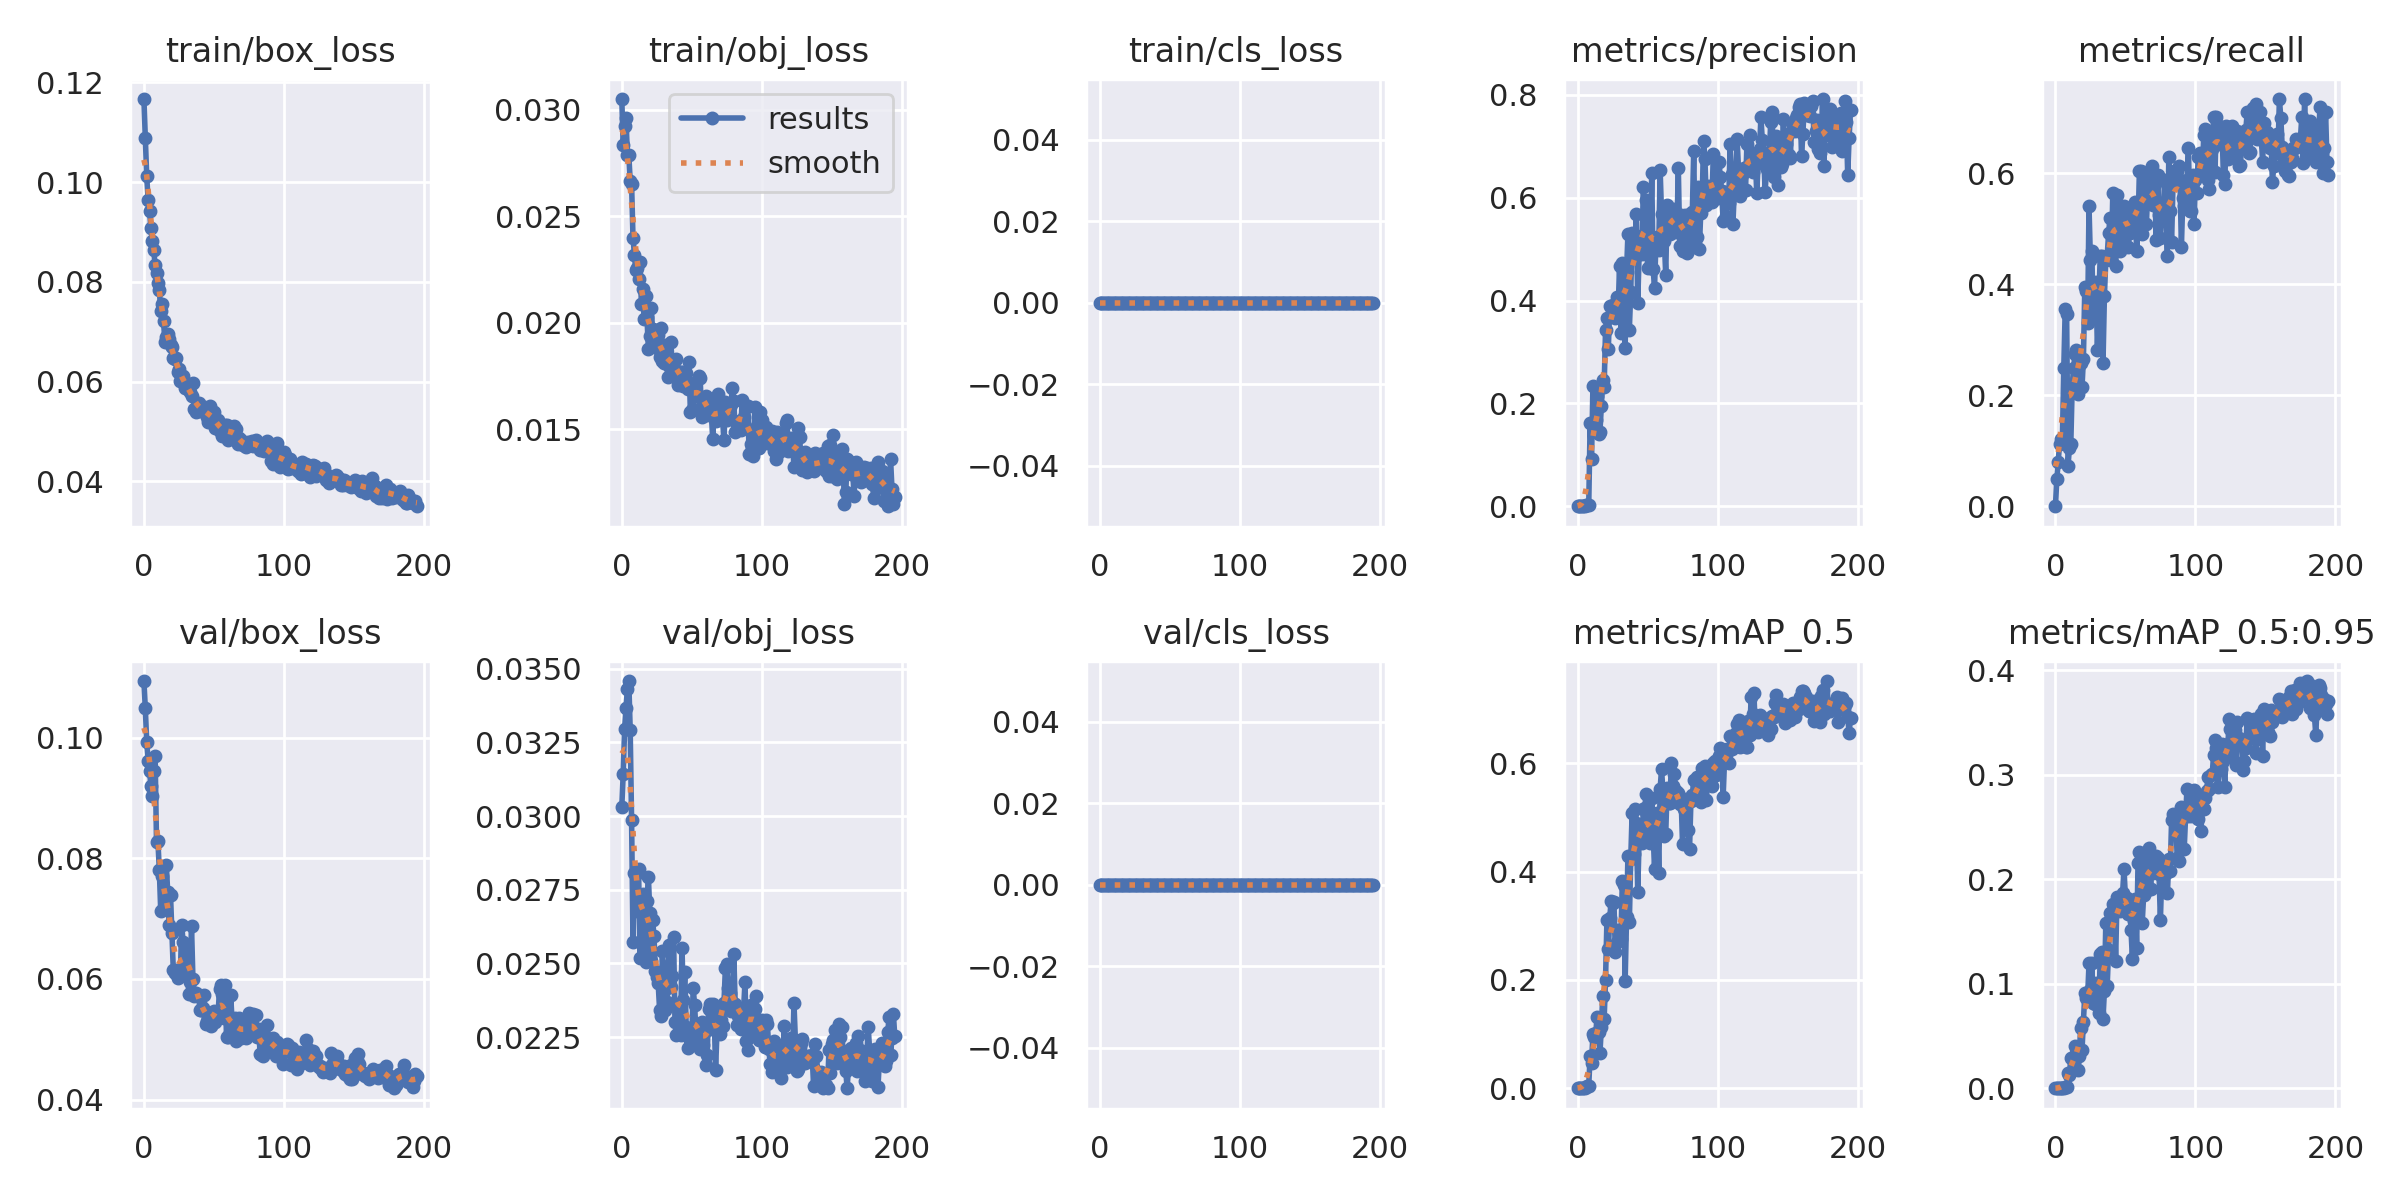

The data file committed next to this chart (first rows):
epoch, train/box_loss, train/obj_loss, train/cls_loss, metrics/precision, metrics/recall, metrics/mAP_0.5, metrics/mAP_0.5:0.95, val/box_loss, val/obj_loss, val/cls_loss, x/lr0, x/lr1, x/lr2
0, 0.1167, 0.0305, 0, 0, 0, 0, 0, 0.1094, 0.0303, 0, 0.0874, 0.0014, 0.0014
1, 0.1088, 0.02833, 0, 0.0003333, 0.04839, 0.0001852, 3.3109e-05, 0.1049, 0.03142, 0, 0.07389, 0.00289, 0.00289
2, 0.1012, 0.02923, 0, 0.0005556, 0.08064, 0.0004192, 0.0001047, 0.09929, 0.03294, 0, 0.06037, 0.004371, 0.004371
3, 0.0964, 0.02959, 0, 0.0007778, 0.1129, 0.0004727, 0.0001393, 0.09621, 0.03368, 0, 0.04684, 0.005842, 0.005842
4, 0.09425, 0.02788, 0, 0.0008333, 0.121, 0.0005851, 0.000175, 0.0945, 0.03429, 0, 0.0333, 0.007302, 0.007302
5, 0.09072, 0.02789, 0, 0.0008333, 0.121, 0.001046, 0.0002825, 0.09199, 0.03458, 0, 0.01975, 0.008753, 0.008753
6, 0.08822, 0.02666, 0, 0.001722, 0.25, 0.002352, 0.0005834, 0.09028, 0.03293, 0, 0.009802, 0.009802, 0.009802
7, 0.08646, 0.02651, 0, 0.002444, 0.3548, 0.00417, 0.0009924, 0.09454, 0.02986, 0, 0.009802, 0.009802, 0.009802
8, 0.08336, 0.02399, 0, 0.002389, 0.3468, 0.004855, 0.001027, 0.09697, 0.02572, 0, 0.009769, 0.009769, 0.009769
9, 0.08175, 0.0232, 0, 0.1614, 0.07258, 0.06024, 0.01486, 0.08267, 0.02807, 0, 0.009736, 0.009736, 0.009736
10, 0.07973, 0.02246, 0, 0.09229, 0.1048, 0.04689, 0.01225, 0.08284, 0.02802, 0, 0.009703, 0.009703, 0.009703
11, 0.07845, 0.02258, 0, 0.2343, 0.1129, 0.1004, 0.02935, 0.07813, 0.02676, 0, 0.00967, 0.00967, 0.00967
12, 0.07415, 0.02207, 0, 0.1547, 0.2177, 0.0954, 0.02921, 0.07135, 0.02819, 0, 0.009637, 0.009637, 0.009637
13, 0.07556, 0.02283, 0, 0.1673, 0.25, 0.102, 0.02494, 0.07708, 0.0252, 0, 0.009604, 0.009604, 0.009604
14, 0.07216, 0.02089, 0, 0.214, 0.2742, 0.1317, 0.04053, 0.07188, 0.02702, 0, 0.009571, 0.009571, 0.009571
15, 0.06794, 0.02157, 0, 0.1412, 0.2823, 0.1038, 0.03329, 0.07163, 0.02737, 0, 0.009538, 0.009538, 0.009538
16, 0.06894, 0.02019, 0, 0.1447, 0.2016, 0.06439, 0.01728, 0.07883, 0.02717, 0, 0.009505, 0.009505, 0.009505
17, 0.06946, 0.02124, 0, 0.1949, 0.2538, 0.1123, 0.03052, 0.07444, 0.02504, 0, 0.009472, 0.009472, 0.009472
18, 0.06859, 0.02026, 0, 0.2449, 0.2581, 0.1703, 0.05723, 0.0689, 0.02711, 0, 0.009439, 0.009439, 0.009439
19, 0.06731, 0.01876, 0, 0.2319, 0.2143, 0.127, 0.03655, 0.07396, 0.02794, 0, 0.009406, 0.009406, 0.009406
20, 0.0669, 0.01939, 0, 0.3421, 0.2661, 0.2003, 0.06366, 0.06761, 0.02672, 0, 0.009373, 0.009373, 0.009373
21, 0.06481, 0.02068, 0, 0.3655, 0.3952, 0.3112, 0.09099, 0.06141, 0.02508, 0, 0.00934, 0.00934, 0.00934
22, 0.06462, 0.01969, 0, 0.3065, 0.3871, 0.2568, 0.08645, 0.06107, 0.02649, 0, 0.009307, 0.009307, 0.009307
23, 0.06472, 0.01934, 0, 0.3899, 0.3306, 0.314, 0.08661, 0.06147, 0.02593, 0, 0.009274, 0.009274, 0.009274
24, 0.06194, 0.0195, 0, 0.3881, 0.5403, 0.3465, 0.1194, 0.06018, 0.02476, 0, 0.009241, 0.009241, 0.009241
25, 0.06259, 0.01882, 0, 0.391, 0.4435, 0.3414, 0.09351, 0.06049, 0.02453, 0, 0.009208, 0.009208, 0.009208
26, 0.06013, 0.01944, 0, 0.3855, 0.4597, 0.3435, 0.1196, 0.06042, 0.02432, 0, 0.009175, 0.009175, 0.009175
27, 0.06084, 0.0184, 0, 0.3666, 0.3387, 0.2523, 0.08139, 0.06891, 0.02344, 0, 0.009142, 0.009142, 0.009142
28, 0.06113, 0.01975, 0, 0.4062, 0.3871, 0.2701, 0.08059, 0.06613, 0.02321, 0, 0.009109, 0.009109, 0.009109
29, 0.0588, 0.01819, 0, 0.3789, 0.4032, 0.2916, 0.1004, 0.06214, 0.02542, 0, 0.009076, 0.009076, 0.009076
30, 0.05979, 0.0181, 0, 0.4672, 0.2823, 0.2907, 0.0935, 0.06506, 0.02407, 0, 0.009043, 0.009043, 0.009043
31, 0.05931, 0.01895, 0, 0.3363, 0.3638, 0.2764, 0.07196, 0.06399, 0.02344, 0, 0.00901, 0.00901, 0.00901
32, 0.05826, 0.01845, 0, 0.4734, 0.4516, 0.3831, 0.128, 0.05743, 0.02368, 0, 0.008977, 0.008977, 0.008977
33, 0.05799, 0.01744, 0, 0.4128, 0.4516, 0.3744, 0.1305, 0.05955, 0.0249, 0, 0.008944, 0.008944, 0.008944
34, 0.05713, 0.01795, 0, 0.3081, 0.2581, 0.1979, 0.06631, 0.06881, 0.02564, 0, 0.008911, 0.008911, 0.008911
35, 0.05965, 0.01911, 0, 0.4549, 0.379, 0.316, 0.0932, 0.06006, 0.02419, 0, 0.008878, 0.008878, 0.008878
36, 0.0544, 0.01806, 0, 0.5295, 0.4435, 0.4281, 0.1579, 0.05715, 0.02457, 0, 0.008845, 0.008845, 0.008845
37, 0.05399, 0.01786, 0, 0.3437, 0.4516, 0.3062, 0.09826, 0.0577, 0.02589, 0, 0.008812, 0.008812, 0.008812
38, 0.05507, 0.01827, 0, 0.4164, 0.4919, 0.4226, 0.1325, 0.05729, 0.02301, 0, 0.008779, 0.008779, 0.008779
39, 0.05575, 0.01831, 0, 0.5306, 0.5196, 0.5086, 0.1681, 0.05735, 0.02256, 0, 0.008746, 0.008746, 0.008746
40, 0.0542, 0.01709, 0, 0.4879, 0.4435, 0.4325, 0.1504, 0.05492, 0.02354, 0, 0.008713, 0.008713, 0.008713
41, 0.05471, 0.01734, 0, 0.4838, 0.5645, 0.5154, 0.1759, 0.05481, 0.02272, 0, 0.00868, 0.00868, 0.00868
42, 0.05412, 0.0177, 0, 0.5675, 0.5185, 0.4893, 0.1726, 0.05514, 0.02256, 0, 0.008647, 0.008647, 0.008647
43, 0.05483, 0.01769, 0, 0.3953, 0.4322, 0.3619, 0.1219, 0.05727, 0.02554, 0, 0.008614, 0.008614, 0.008614
44, 0.05432, 0.01702, 0, 0.491, 0.5601, 0.4619, 0.1828, 0.05253, 0.02374, 0, 0.008581, 0.008581, 0.008581
45, 0.05289, 0.01706, 0, 0.5246, 0.4919, 0.4798, 0.1717, 0.05296, 0.02472, 0, 0.008548, 0.008548, 0.008548
46, 0.05197, 0.01763, 0, 0.4914, 0.4597, 0.4523, 0.1693, 0.0537, 0.02285, 0, 0.008515, 0.008515, 0.008515
47, 0.0552, 0.01689, 0, 0.6202, 0.4839, 0.5156, 0.1773, 0.0532, 0.02214, 0, 0.008482, 0.008482, 0.008482
48, 0.05293, 0.01818, 0, 0.5652, 0.5347, 0.5182, 0.1865, 0.05223, 0.02276, 0, 0.008449, 0.008449, 0.008449
49, 0.05357, 0.01581, 0, 0.5951, 0.5403, 0.5437, 0.21, 0.05297, 0.02239, 0, 0.008416, 0.008416, 0.008416
50, 0.05381, 0.01593, 0, 0.4631, 0.5242, 0.457, 0.1824, 0.05462, 0.02241, 0, 0.008383, 0.008383, 0.008383
51, 0.05063, 0.01595, 0, 0.51, 0.5037, 0.4757, 0.1817, 0.05294, 0.02418, 0, 0.00835, 0.00835, 0.00835
52, 0.05112, 0.01705, 0, 0.5132, 0.4677, 0.4538, 0.1667, 0.0545, 0.02359, 0, 0.008317, 0.008317, 0.008317
53, 0.05235, 0.01722, 0, 0.6471, 0.4919, 0.5356, 0.1794, 0.05418, 0.02268, 0, 0.008284, 0.008284, 0.008284
54, 0.05015, 0.01657, 0, 0.4613, 0.5249, 0.4677, 0.1517, 0.05837, 0.02266, 0, 0.008251, 0.008251, 0.008251
55, 0.05116, 0.0175, 0, 0.4251, 0.5323, 0.4051, 0.1237, 0.05896, 0.02293, 0, 0.008218, 0.008218, 0.008218
56, 0.04914, 0.01741, 0, 0.512, 0.5331, 0.4961, 0.16, 0.05759, 0.02211, 0, 0.008185, 0.008185, 0.008185
57, 0.04976, 0.01557, 0, 0.5234, 0.5491, 0.5078, 0.1815, 0.05347, 0.02301, 0, 0.008152, 0.008152, 0.008152
58, 0.05126, 0.01627, 0, 0.4985, 0.4597, 0.3975, 0.1343, 0.05895, 0.02224, 0, 0.008119, 0.008119, 0.008119
59, 0.05122, 0.01618, 0, 0.6541, 0.5, 0.5533, 0.2154, 0.05044, 0.02264, 0, 0.008086, 0.008086, 0.008086
... 136 more rows
